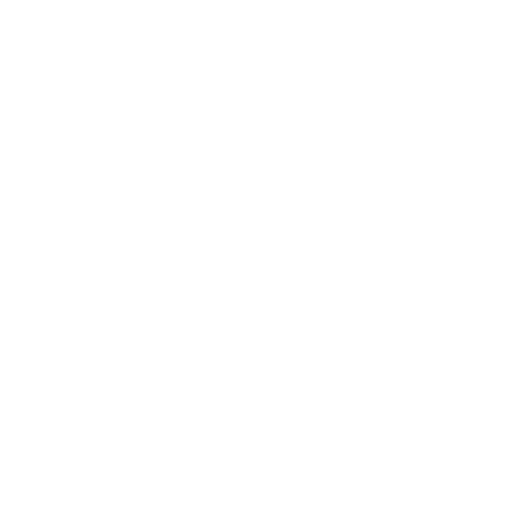
t = 0.00 s
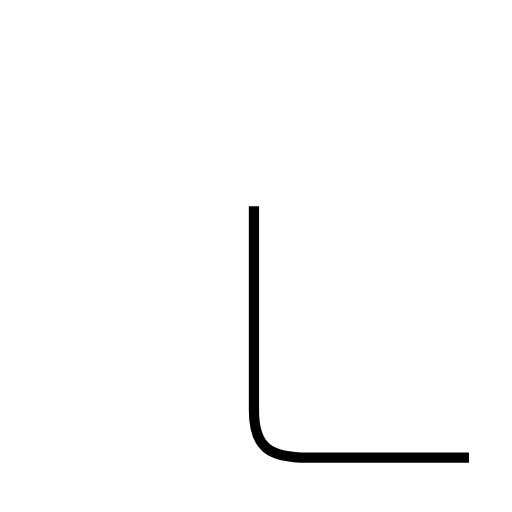
t = 1.32 s
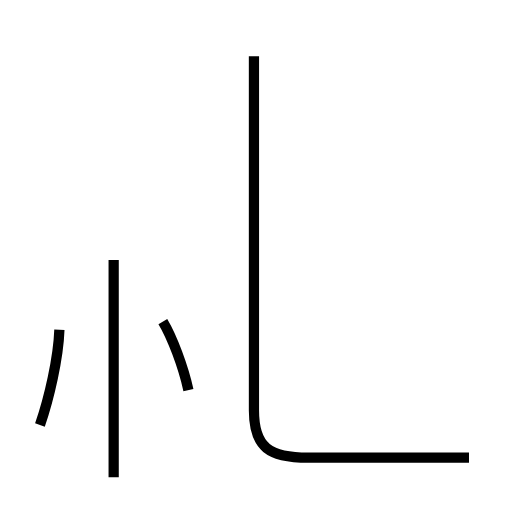
t = 2.89 s
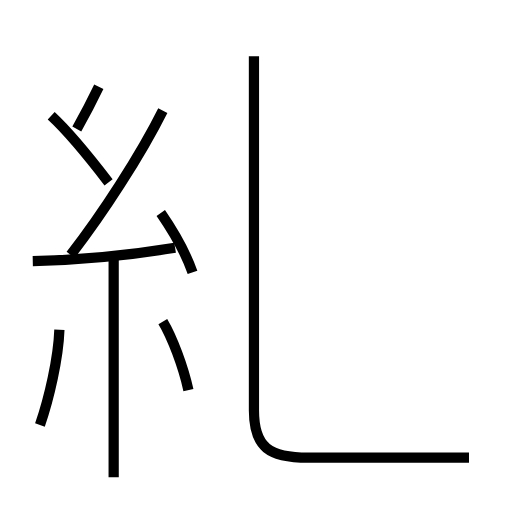
t = 4.41 s
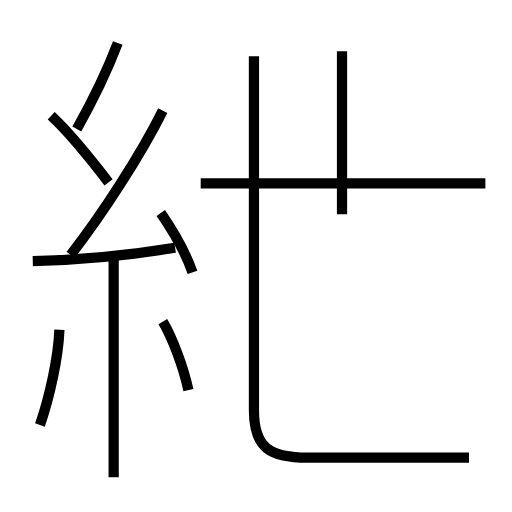
t = 5.86 s
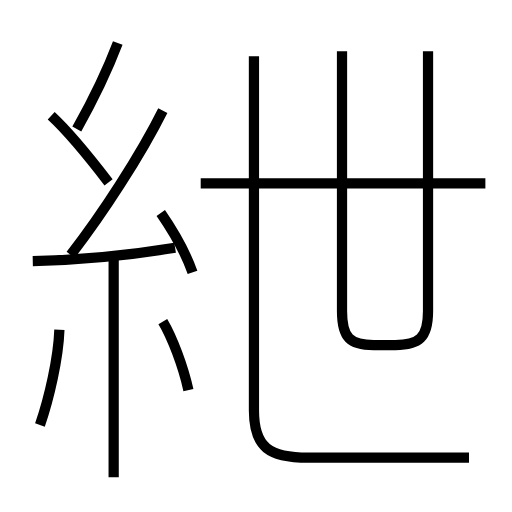
t = 7.29 s

The animated SVG that drew these frames (rendered in a browser with its animation timeline set to each time). Animation: 11 SMIL elements (animate=11); one cycle of 7.29 s.

<?xml version='1.0' encoding='utf-8'?>
<svg viewBox="0.0 -6.0 50.0 50.0" version="1.1" xmlns="http://www.w3.org/2000/svg"><rect x="-1000" y="-1000" width="2000" height="2000" stroke="white" fill="white" /><g style="fill:none;stroke:#000000;stroke-width:1"><path d="M 45.8 0.7 L 30.1 0.7 C 26.3 0.7 24.8 -0.3 24.8 -3.9 L 24.8 -38.5 " transform="translate(0.0 38.0)" stroke-dasharray="58.54497785159959" stroke-dashoffset="58.54497785159959"><animate attributeName="stroke-dashoffset" from="58.54497785159959" to="0" dur="1.7563493355479876s" begin="0s" fill="freeze" /></path><path d="M 3.9 -2.5 C 4.8 -5.1 5.7 -9.0 5.8 -11.8 " transform="translate(0.0 38.0)" stroke-dasharray="9.520643353763537" stroke-dashoffset="9.520643353763537"><animate attributeName="stroke-dashoffset" from="9.520643353763537" to="0" dur="0.28561930061290614s" begin="1.7563493355479876s" fill="freeze" /></path><path d="M 11.1 2.6 L 11.1 -18.6 " transform="translate(0.0 38.0)" stroke-dasharray="21.200000000000003" stroke-dashoffset="21.200000000000003"><animate attributeName="stroke-dashoffset" from="21.200000000000003" to="0" dur="0.636s" begin="2.0419686361608935s" fill="freeze" /></path><path d="M 18.4 -5.9 C 17.9 -8.2 16.8 -11.1 15.9 -12.6 " transform="translate(0.0 38.0)" stroke-dasharray="7.175355733953295" stroke-dashoffset="7.175355733953295"><animate attributeName="stroke-dashoffset" from="7.175355733953295" to="0" dur="0.21526067201859886s" begin="2.6779686361608936s" fill="freeze" /></path><path d="M 3.2 -18.5 C 7.7 -18.6 12.8 -19.1 17.1 -19.8 " transform="translate(0.0 38.0)" stroke-dasharray="13.971064788419104" stroke-dashoffset="13.971064788419104"><animate attributeName="stroke-dashoffset" from="13.971064788419104" to="0" dur="0.4191319436525731s" begin="2.8932293081794924s" fill="freeze" /></path><path d="M 10.6 -26.2 C 8.3 -29.2 6.3 -31.5 5.0 -32.7 " transform="translate(0.0 38.0)" stroke-dasharray="8.587913674440863" stroke-dashoffset="8.587913674440863"><animate attributeName="stroke-dashoffset" from="8.587913674440863" to="0" dur="0.2576374102332259s" begin="3.3123612518320655s" fill="freeze" /></path><path d="M 18.8 -17.4 C 18.1 -19.4 16.8 -21.6 15.7 -23.2 " transform="translate(0.0 38.0)" stroke-dasharray="6.594044494293693" stroke-dashoffset="6.594044494293693"><animate attributeName="stroke-dashoffset" from="6.594044494293693" to="0" dur="0.19782133482881079s" begin="3.5699986620652915s" fill="freeze" /></path><path d="M 6.9 -19.1 C 10.0 -23.1 13.7 -28.8 15.9 -33.2 " transform="translate(0.0 38.0)" stroke-dasharray="16.74982455137213" stroke-dashoffset="16.74982455137213"><animate attributeName="stroke-dashoffset" from="16.74982455137213" to="0" dur="0.5024947365411638s" begin="3.767819996894102s" fill="freeze" /></path><path d="M 7.5 -31.4 C 8.9 -33.9 10.4 -36.9 11.5 -39.8 " transform="translate(0.0 38.0)" stroke-dasharray="9.311865056705793" stroke-dashoffset="9.311865056705793"><animate attributeName="stroke-dashoffset" from="9.311865056705793" to="0" dur="0.2793559517011738s" begin="4.270314733435266s" fill="freeze" /></path><path d="M 47.4 -26.1 L 19.6 -26.1 " transform="translate(0.0 38.0)" stroke-dasharray="27.799999999999997" stroke-dashoffset="27.799999999999997"><animate attributeName="stroke-dashoffset" from="27.799999999999997" to="0" dur="0.8339999999999999s" begin="4.54967068513644s" fill="freeze" /></path><path d="M 33.4 -39.0 L 33.4 -13.6 C 33.4 -11.0 34.2 -10.3 36.5 -10.3 L 38.6 -10.3 C 40.9 -10.3 41.8 -11.0 41.8 -13.6 L 41.8 -39.0" transform="translate(0.0 38.0)" stroke-dasharray="63.66710107989486" stroke-dashoffset="63.66710107989486"><animate attributeName="stroke-dashoffset" from="63.66710107989486" to="0" dur="1.9100130323968458s" begin="5.3836706851364395s" fill="freeze" /></path></g></svg>
